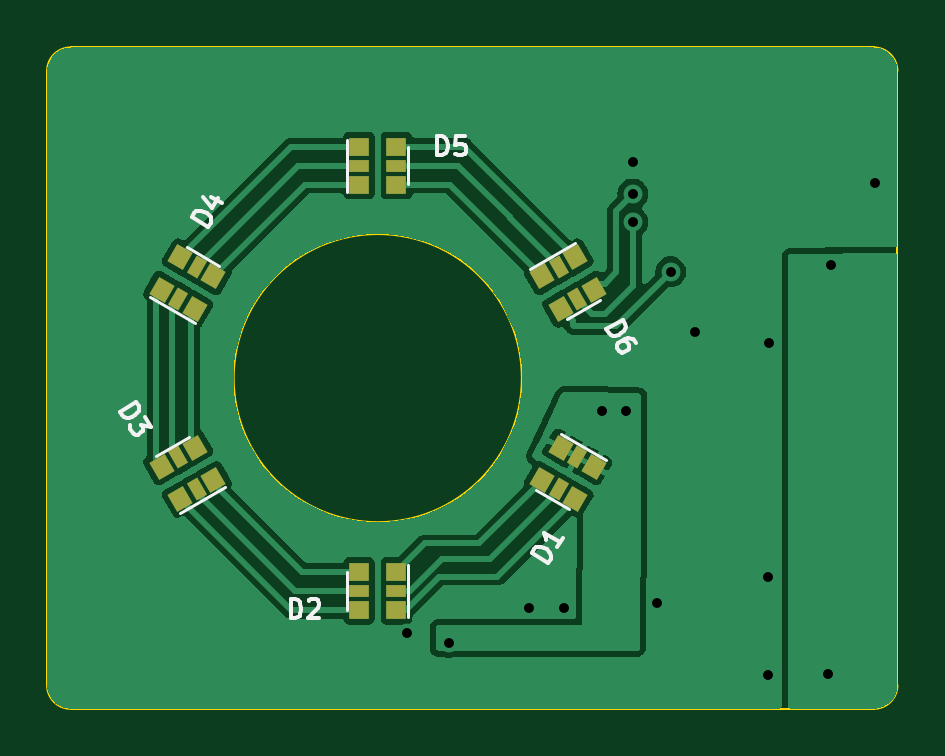
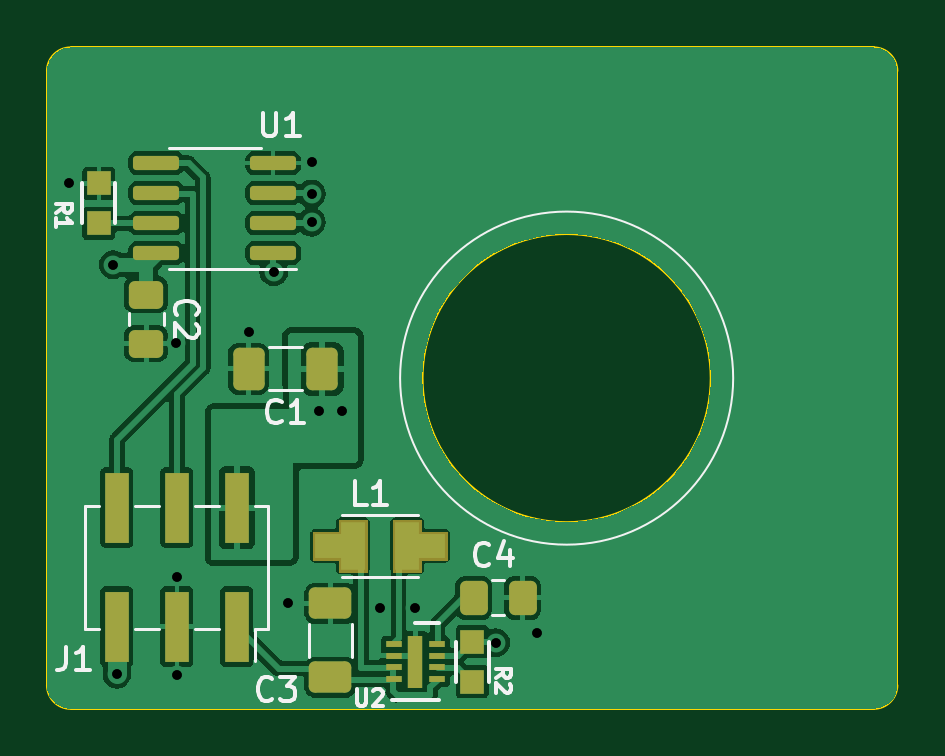
Circuit board: 10 layer files. Board 36.0 x 28.0 mm.
- bottom_copper: pedalboard-led-ring-B_Cu.gbr (63380 bytes)
- bottom_mask: pedalboard-led-ring-B_Mask.gbr (3680 bytes)
- bottom_silk: pedalboard-led-ring-B_Silkscreen.gbr (11022 bytes)
- outline: pedalboard-led-ring-Edge_Cuts.gbr (1118 bytes)
- top_copper: pedalboard-led-ring-F_Cu.gbr (41701 bytes)
- top_mask: pedalboard-led-ring-F_Mask.gbr (2308 bytes)
- top_silk: pedalboard-led-ring-F_Silkscreen.gbr (7955 bytes)
- drill: pedalboard-led-ring-NPTH_drill.gbr (529 bytes)
- drill: pedalboard-led-ring-PTH_drill.gbr (1022 bytes)
- drill: pedalboard-led-ring-drill.drl (611 bytes)

=== bottom_copper: pedalboard-led-ring-B_Cu.gbr (63380 bytes, source omitted) ===
=== bottom_mask: pedalboard-led-ring-B_Mask.gbr ===
%TF.GenerationSoftware,KiCad,Pcbnew,7.0.2.1-36-g582732918d-dirty-deb11*%
%TF.CreationDate,2023-05-28T08:23:43+00:00*%
%TF.ProjectId,pedalboard-led-ring,70656461-6c62-46f6-9172-642d6c65642d,rev?*%
%TF.SameCoordinates,Original*%
%TF.FileFunction,Soldermask,Bot*%
%TF.FilePolarity,Negative*%
%FSLAX46Y46*%
G04 Gerber Fmt 4.6, Leading zero omitted, Abs format (unit mm)*
G04 Created by KiCad (PCBNEW 7.0.2.1-36-g582732918d-dirty-deb11) date 2023-05-28 08:23:43*
%MOMM*%
%LPD*%
G01*
G04 APERTURE LIST*
G04 Aperture macros list*
%AMRoundRect*
0 Rectangle with rounded corners*
0 $1 Rounding radius*
0 $2 $3 $4 $5 $6 $7 $8 $9 X,Y pos of 4 corners*
0 Add a 4 corners polygon primitive as box body*
4,1,4,$2,$3,$4,$5,$6,$7,$8,$9,$2,$3,0*
0 Add four circle primitives for the rounded corners*
1,1,$1+$1,$2,$3*
1,1,$1+$1,$4,$5*
1,1,$1+$1,$6,$7*
1,1,$1+$1,$8,$9*
0 Add four rect primitives between the rounded corners*
20,1,$1+$1,$2,$3,$4,$5,0*
20,1,$1+$1,$4,$5,$6,$7,0*
20,1,$1+$1,$6,$7,$8,$9,0*
20,1,$1+$1,$8,$9,$2,$3,0*%
G04 Aperture macros list end*
%ADD10C,0.010000*%
%ADD11RoundRect,0.150000X-0.825000X-0.150000X0.825000X-0.150000X0.825000X0.150000X-0.825000X0.150000X0*%
%ADD12RoundRect,0.250000X-0.412500X-0.650000X0.412500X-0.650000X0.412500X0.650000X-0.412500X0.650000X0*%
%ADD13R,1.000000X3.000000*%
%ADD14R,1.000000X1.000000*%
%ADD15R,0.700000X0.250000*%
%ADD16R,0.610000X2.200000*%
%ADD17RoundRect,0.250000X-0.475000X0.337500X-0.475000X-0.337500X0.475000X-0.337500X0.475000X0.337500X0*%
%ADD18RoundRect,0.250000X0.337500X0.475000X-0.337500X0.475000X-0.337500X-0.475000X0.337500X-0.475000X0*%
%ADD19RoundRect,0.250000X0.650000X-0.412500X0.650000X0.412500X-0.650000X0.412500X-0.650000X-0.412500X0*%
G04 APERTURE END LIST*
%TO.C,L1*%
D10*
X87350000Y-68200000D02*
X86150000Y-68200000D01*
X86150000Y-67700000D01*
X85050000Y-67700000D01*
X85050000Y-66500000D01*
X86150000Y-66500000D01*
X86150000Y-66000000D01*
X87350000Y-66000000D01*
X87350000Y-68200000D01*
G36*
X87350000Y-68200000D02*
G01*
X86150000Y-68200000D01*
X86150000Y-67700000D01*
X85050000Y-67700000D01*
X85050000Y-66500000D01*
X86150000Y-66500000D01*
X86150000Y-66000000D01*
X87350000Y-66000000D01*
X87350000Y-68200000D01*
G37*
X89650000Y-66500000D02*
X90750000Y-66500000D01*
X90750000Y-67700000D01*
X89650000Y-67700000D01*
X89650000Y-68200000D01*
X88450000Y-68200000D01*
X88450000Y-66000000D01*
X89650000Y-66000000D01*
X89650000Y-66500000D01*
G36*
X89650000Y-66500000D02*
G01*
X90750000Y-66500000D01*
X90750000Y-67700000D01*
X89650000Y-67700000D01*
X89650000Y-68200000D01*
X88450000Y-68200000D01*
X88450000Y-66000000D01*
X89650000Y-66000000D01*
X89650000Y-66500000D01*
G37*
%TD*%
D11*
%TO.C,U1*%
X92425000Y-54705000D03*
X92425000Y-53435000D03*
X92425000Y-52165000D03*
X92425000Y-50895000D03*
X97375000Y-50895000D03*
X97375000Y-52165000D03*
X97375000Y-53435000D03*
X97375000Y-54705000D03*
%TD*%
D12*
%TO.C,C1*%
X90337500Y-59600000D03*
X93462500Y-59600000D03*
%TD*%
D13*
%TO.C,J1*%
X93960000Y-70520000D03*
X93960000Y-65480000D03*
X96500000Y-70520000D03*
X96500000Y-65480000D03*
X99040000Y-70520000D03*
X99040000Y-65480000D03*
%TD*%
D14*
%TO.C,R2*%
X84000000Y-71150000D03*
X84000000Y-72850000D03*
%TD*%
%TO.C,R1*%
X99800000Y-53450000D03*
X99800000Y-51750000D03*
%TD*%
D15*
%TO.C,U2*%
X87325000Y-71250000D03*
X87325000Y-71750000D03*
X87325000Y-72250000D03*
X87325000Y-72750000D03*
X85475000Y-72750000D03*
X85475000Y-72250000D03*
X85475000Y-71750000D03*
X85475000Y-71250000D03*
D16*
X86400000Y-72000000D03*
%TD*%
D17*
%TO.C,C2*%
X97800000Y-56462500D03*
X97800000Y-58537500D03*
%TD*%
D18*
%TO.C,C4*%
X83937500Y-69300000D03*
X81862500Y-69300000D03*
%TD*%
D19*
%TO.C,C3*%
X90000000Y-72662500D03*
X90000000Y-69537500D03*
%TD*%
M02*

=== bottom_silk: pedalboard-led-ring-B_Silkscreen.gbr (11022 bytes, source omitted) ===
=== outline: pedalboard-led-ring-Edge_Cuts.gbr ===
%TF.GenerationSoftware,KiCad,Pcbnew,7.0.2.1-36-g582732918d-dirty-deb11*%
%TF.CreationDate,2023-05-28T08:23:43+00:00*%
%TF.ProjectId,pedalboard-led-ring,70656461-6c62-46f6-9172-642d6c65642d,rev?*%
%TF.SameCoordinates,Original*%
%TF.FileFunction,Profile,NP*%
%FSLAX46Y46*%
G04 Gerber Fmt 4.6, Leading zero omitted, Abs format (unit mm)*
G04 Created by KiCad (PCBNEW 7.0.2.1-36-g582732918d-dirty-deb11) date 2023-05-28 08:23:43*
%MOMM*%
%LPD*%
G01*
G04 APERTURE LIST*
%TA.AperFunction,Profile*%
%ADD10C,0.100000*%
%TD*%
G04 APERTURE END LIST*
D10*
X66000000Y-73000000D02*
G75*
G03*
X67000000Y-74000000I1000000J0D01*
G01*
X86100000Y-60000000D02*
G75*
G03*
X86100000Y-60000000I-6100000J0D01*
G01*
X102000000Y-47000000D02*
X102000000Y-73000000D01*
X66000000Y-73000000D02*
X66000000Y-47000000D01*
X101000000Y-74000000D02*
G75*
G03*
X102000000Y-73000000I0J1000000D01*
G01*
X67000000Y-46000000D02*
X101000000Y-46000000D01*
X101000000Y-74000000D02*
X67000000Y-74000000D01*
X67000000Y-46000000D02*
G75*
G03*
X66000000Y-47000000I0J-1000000D01*
G01*
X102000000Y-47000000D02*
G75*
G03*
X101000000Y-46000000I-1000000J0D01*
G01*
M02*

=== top_copper: pedalboard-led-ring-F_Cu.gbr (41701 bytes, source omitted) ===
=== top_mask: pedalboard-led-ring-F_Mask.gbr ===
%TF.GenerationSoftware,KiCad,Pcbnew,7.0.2.1-36-g582732918d-dirty-deb11*%
%TF.CreationDate,2023-05-28T08:23:43+00:00*%
%TF.ProjectId,pedalboard-led-ring,70656461-6c62-46f6-9172-642d6c65642d,rev?*%
%TF.SameCoordinates,Original*%
%TF.FileFunction,Soldermask,Top*%
%TF.FilePolarity,Negative*%
%FSLAX46Y46*%
G04 Gerber Fmt 4.6, Leading zero omitted, Abs format (unit mm)*
G04 Created by KiCad (PCBNEW 7.0.2.1-36-g582732918d-dirty-deb11) date 2023-05-28 08:23:43*
%MOMM*%
%LPD*%
G01*
G04 APERTURE LIST*
G04 Aperture macros list*
%AMRotRect*
0 Rectangle, with rotation*
0 The origin of the aperture is its center*
0 $1 length*
0 $2 width*
0 $3 Rotation angle, in degrees counterclockwise*
0 Add horizontal line*
21,1,$1,$2,0,0,$3*%
G04 Aperture macros list end*
%ADD10RotRect,0.830000X0.750000X300.000000*%
%ADD11RotRect,0.830000X0.500000X300.000000*%
%ADD12R,0.830000X0.750000*%
%ADD13R,0.830000X0.500000*%
%ADD14RotRect,0.830000X0.750000X120.000000*%
%ADD15RotRect,0.830000X0.500000X120.000000*%
%ADD16RotRect,0.830000X0.750000X60.000000*%
%ADD17RotRect,0.830000X0.500000X60.000000*%
%ADD18RotRect,0.830000X0.750000X240.000000*%
%ADD19RotRect,0.830000X0.500000X240.000000*%
G04 APERTURE END LIST*
D10*
%TO.C,D6*%
X88352150Y-54888340D03*
D11*
X87655000Y-55290840D03*
D10*
X86957850Y-55693340D03*
X87747850Y-57061660D03*
D11*
X88445000Y-56659160D03*
D10*
X89142150Y-56256660D03*
%TD*%
D12*
%TO.C,D2*%
X80790000Y-69805000D03*
D13*
X80790000Y-69000000D03*
D12*
X80790000Y-68195000D03*
X79210000Y-68195000D03*
D13*
X79210000Y-69000000D03*
D12*
X79210000Y-69805000D03*
%TD*%
%TO.C,D5*%
X79210000Y-50195000D03*
D13*
X79210000Y-51000000D03*
D12*
X79210000Y-51805000D03*
X80790000Y-51805000D03*
D13*
X80790000Y-51000000D03*
D12*
X80790000Y-50195000D03*
%TD*%
D14*
%TO.C,D3*%
X71647850Y-65111660D03*
D15*
X72345000Y-64709160D03*
D14*
X73042150Y-64306660D03*
X72252150Y-62938340D03*
D15*
X71555000Y-63340840D03*
D14*
X70857850Y-63743340D03*
%TD*%
D16*
%TO.C,D4*%
X70857850Y-56256660D03*
D17*
X71555000Y-56659160D03*
D16*
X72252150Y-57061660D03*
X73042150Y-55693340D03*
D17*
X72345000Y-55290840D03*
D16*
X71647850Y-54888340D03*
%TD*%
D18*
%TO.C,D1*%
X89142150Y-63743340D03*
D19*
X88445000Y-63340840D03*
D18*
X87747850Y-62938340D03*
X86957850Y-64306660D03*
D19*
X87655000Y-64709160D03*
D18*
X88352150Y-65111660D03*
%TD*%
M02*

=== top_silk: pedalboard-led-ring-F_Silkscreen.gbr (7955 bytes, source omitted) ===
=== drill: pedalboard-led-ring-NPTH_drill.gbr ===
%TF.GenerationSoftware,KiCad,Pcbnew,7.0.2.1-36-g582732918d-dirty-deb11*%
%TF.CreationDate,2023-05-28T08:23:43+00:00*%
%TF.ProjectId,pedalboard-led-ring,70656461-6c62-46f6-9172-642d6c65642d,rev?*%
%TF.SameCoordinates,Original*%
%TF.FileFunction,NonPlated,1,2,NPTH*%
%TF.FilePolarity,Positive*%
%FSLAX46Y46*%
G04 Gerber Fmt 4.6, Leading zero omitted, Abs format (unit mm)*
G04 Created by KiCad (PCBNEW 7.0.2.1-36-g582732918d-dirty-deb11) date 2023-05-28 08:23:43*
%MOMM*%
%LPD*%
G01*
G04 APERTURE LIST*
G04 APERTURE END LIST*
M02*

=== drill: pedalboard-led-ring-PTH_drill.gbr ===
%TF.GenerationSoftware,KiCad,Pcbnew,7.0.2.1-36-g582732918d-dirty-deb11*%
%TF.CreationDate,2023-05-28T08:23:43+00:00*%
%TF.ProjectId,pedalboard-led-ring,70656461-6c62-46f6-9172-642d6c65642d,rev?*%
%TF.SameCoordinates,Original*%
%TF.FileFunction,Plated,1,2,PTH,Drill*%
%TF.FilePolarity,Positive*%
%FSLAX46Y46*%
G04 Gerber Fmt 4.6, Leading zero omitted, Abs format (unit mm)*
G04 Created by KiCad (PCBNEW 7.0.2.1-36-g582732918d-dirty-deb11) date 2023-05-28 08:23:43*
%MOMM*%
%LPD*%
G01*
G04 APERTURE LIST*
%TA.AperFunction,ViaDrill*%
%ADD10C,0.400000*%
%TD*%
G04 APERTURE END LIST*
D10*
X81250000Y-70800000D03*
X83000000Y-71200000D03*
X86400000Y-69750000D03*
X87900000Y-69750000D03*
X89500000Y-61400000D03*
X90500000Y-61400000D03*
X90800000Y-50850000D03*
X90800000Y-52200000D03*
X90800000Y-53400000D03*
X91800000Y-69500000D03*
X92400000Y-55500000D03*
X93450000Y-58050000D03*
X96500000Y-68400000D03*
X96500000Y-72550000D03*
X96550000Y-58500000D03*
X99040000Y-72540000D03*
X99200000Y-55200000D03*
X101050000Y-51750000D03*
M02*

=== drill: pedalboard-led-ring-drill.drl ===
M48
; DRILL file {KiCad 7.0.2.1-36-g582732918d-dirty-deb11} date Sun May 28 08:23:38 2023
; FORMAT={-:-/ absolute / metric / decimal}
; #@! TF.CreationDate,2023-05-28T08:23:38+00:00
; #@! TF.GenerationSoftware,Kicad,Pcbnew,7.0.2.1-36-g582732918d-dirty-deb11
; #@! TF.FileFunction,MixedPlating,1,2
FMAT,2
METRIC
; #@! TA.AperFunction,Plated,PTH,ViaDrill
T1C0.400
%
G90
G05
T1
X81.25Y-70.8
X83.0Y-71.2
X86.4Y-69.75
X87.9Y-69.75
X89.5Y-61.4
X90.5Y-61.4
X90.8Y-50.85
X90.8Y-52.2
X90.8Y-53.4
X91.8Y-69.5
X92.4Y-55.5
X93.45Y-58.05
X96.5Y-68.4
X96.5Y-72.55
X96.55Y-58.5
X99.04Y-72.54
X99.2Y-55.2
X101.05Y-51.75
T0
M30

